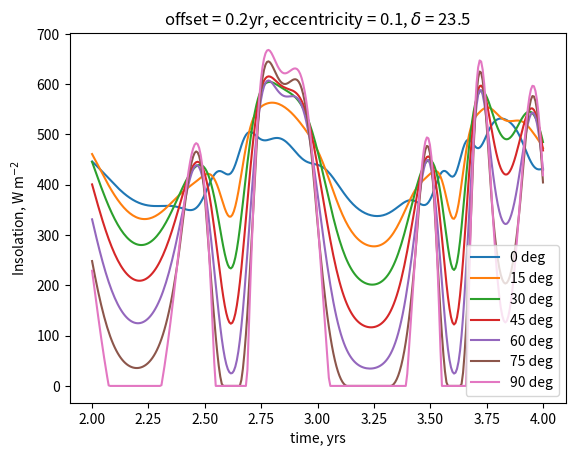

Write Python code to recreate this figure.
# q_0 = 1360 Wm^-2 at a = 1 AU
# Z = solar zenith angle (?)
# S = q_0 cos(Z) = q_0 μ
# latitude - θ, solar declination - δ
# obliquity - δ_0, Orbital Longitude - L_s
# μ = sin(θ)sin(δ) + cos(θ)cos(δ)cos(h)
# sin(δ) = -sin(δ_0)cos(L_s + π/2)
# L_s = ωt, ω prop a^-3/2
# diurnally averaged: S = q_0 avg(μ)
# S = q_0 / π * (1AU / a)^2 * (H sinθ sinδ + cosθ, cosδ sinH)

import numpy as np
import numpy.typing as npt

floatarr = npt.NDArray[np.float64]


def delta(a: float | floatarr, t: float | floatarr, delta_0: float) -> float | floatarr:
    """Combining equations A2, A3, and partially A4 to get δ
    a: semi-major axis, AU
    t: time, years
    delta_0: obliquity, radians

    returns: δ, the solar declination, -π/2 <= δ <= π/2
    """
    omega = 2 * np.pi * a ** (-3 / 2)
    L_s = omega * t
    return np.arcsin(-np.sin(delta_0) * np.cos(L_s + np.pi / 2))


def H(theta: float | floatarr, delta_: float | floatarr) -> float | floatarr:
    """implementing eqn A5 to find H
    theta: planetary latitude, radians
    delta_: solar declination, radians

    returns: 0 < H < π, radian half-day length"""
    q = -np.tan(theta) * np.tan(delta_)
    if isinstance(q, np.ndarray):
        q[q > 1] = 1
        q[q < -1] = -1
    else:
        if q > 1:
            q = 1
        elif q < -1:
            q = -1
    return np.arccos(q)


def S(
    a: float | floatarr, theta: float | floatarr, t: float | floatarr, delta_0: float
) -> float | floatarr:
    """implements equation A8 from appendix A of WK97
    a: semi-major axis, AU
    theta: planetary latitude, radians
    t: float: years
    delta_0: obliquity, radians

    returns: S, solar insolation, J s^-1 m^-2"""
    q_0 = 1360  # Wm^-2
    delta_ = delta(a, t, delta_0)
    cosdelta = np.cos(delta_)  #
    sindelta = np.sin(delta_)
    costheta = np.cos(theta)
    sintheta = np.sin(theta)
    H_ = H(theta, delta_)
    return (
        q_0
        / np.pi
        * a**-2
        * (H_ * sintheta * sindelta + costheta * cosdelta * np.sin(H_))
    )


def dist_adv(
    a: float, e: float, t: float | floatarr, offset: float = 0, iter: int = 3
) -> float | floatarr:
    """a: semimajor axis, AU
    e: eccentricity, 0 < e < 1
    t: time, years
    offset: temporal offset from vernal equinox, years
    iter: number of iterations of newton's method
        - 3 iterations gives an error of ~5% at e = 0.9

    returns: distance to star, AU"""
    T = a ** (3 / 2)
    M = 2 * np.pi * ((t + offset) % T)
    E = M
    for _ in range(iter):
        E = E + ((M + e * np.sin(E) - E) / (1 - e * np.cos(E)))
    return a * (1 - e * np.cos(E))


def dist_basic(
    a: float, e: float, t: float | floatarr, offset: float = 0
) -> float | floatarr:
    """a: semimajor axis, AU
    e: eccentricity, 0 < e < 1
    t: time, years
    offset: temporal offset from vernal equinox, years

    returns: distance to star, AU"""
    T = a ** (3 / 2)
    M = 2 * np.pi * ((t + offset) % T)
    E_0 = M
    E_1 = M + e * np.sin(E_0)
    E_2 = M + e * np.sin(E_1)

    return a * (1 - e * np.cos(E_2))


def dist(
    a: float, e: float, t: float | floatarr, offset: float = 0, iter_num: int = 3
) -> float | floatarr:
    """Chooses dist_basic (e <= 0.5) or dist_adv (e > 0.5)

    a: semimajor axis, AU
    e: eccentricity, 0 < e < 1
    t: time, years
    offset: temporal offset from vernal equinox, years
    iter_num: number of iterations of newton's method if e > 0.5

    returns: distance to star, AU"""
    if e > 0.5:
        return dist_adv(a, e, t, offset, iter_num)
    else:
        return dist_basic(a, e, t, offset)


if __name__ == "__main__":
    import matplotlib.pyplot as plt

    time = np.linspace(2, 4, 300)

    e = 0.1
    delta_0 = 23.5
    off = 0.2
    r = dist(1, e, time, offset=off)

    for lat in range(0, 91, 15):
        eq = S(r, np.deg2rad(lat), time, np.deg2rad(delta_0))
        a = plt.plot(time, eq, label=f"{lat} deg")

    # plt.axhline(np.average(eq), color=a[0].get_c(), label=f"{lat} deg avg")  # type: ignore
    plt.title(rf"offset = {off}yr, eccentricity = {e}, $\delta$ = {delta_0}")
    plt.xlabel("time, yrs")
    plt.ylabel("Insolation, W m$^{-2}$")

    plt.legend()
    plt.show()
